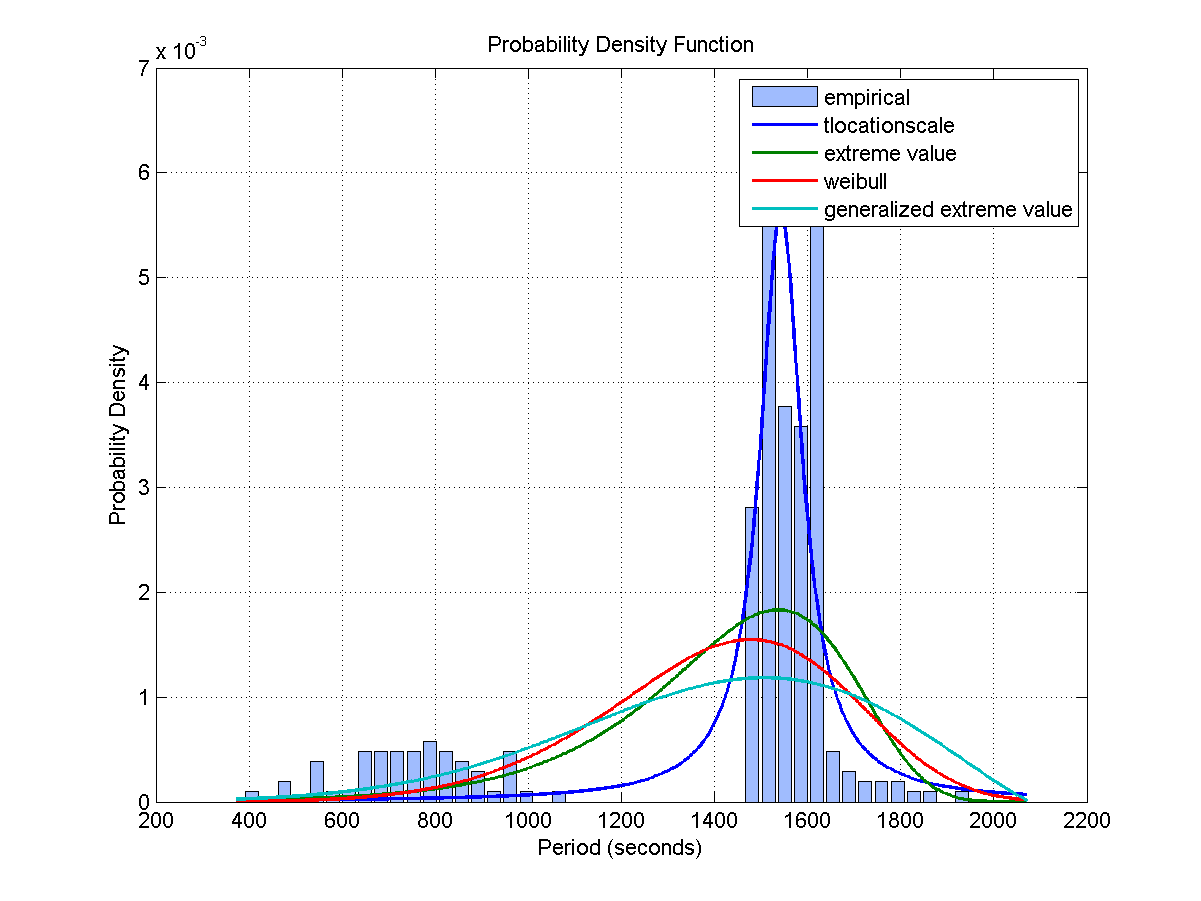

The file beside this chart, header and first rows:
Access, Start Time (UTCG), Stop Time (UTCG), Duration (sec)
1, 3 Dec 2013 01:16:34.914, 3 Dec 2013 01:32:34.247, 959.3
2, 3 Dec 2013 02:56:18.584, 3 Dec 2013 03:11:14.133, 895.5
3, 3 Dec 2013 04:34:54.138, 3 Dec 2013 04:49:20.050, 865.9
4, 3 Dec 2013 06:13:00.498, 3 Dec 2013 06:28:15.783, 915.3
5, 3 Dec 2013 07:52:11.716, 3 Dec 2013 08:08:22.094, 970.4
6, 3 Dec 2013 09:33:41.828, 3 Dec 2013 09:49:37.727, 955.9
7, 3 Dec 2013 11:17:04.416, 3 Dec 2013 11:33:39.708, 995.3
8, 3 Dec 2013 13:02:12.987, 3 Dec 2013 13:12:09.900, 596.9
9, 3 Dec 2013 20:53:19.133, 3 Dec 2013 21:06:05.973, 766.8
10, 3 Dec 2013 22:34:43.624, 3 Dec 2013 22:45:32.275, 648.7
11, 4 Dec 2013 00:14:23.014, 4 Dec 2013 00:23:29.764, 546.8
12, 4 Dec 2013 01:51:26.935, 4 Dec 2013 02:02:03.389, 636.5
13, 4 Dec 2013 03:27:35.317, 4 Dec 2013 03:41:38.107, 842.8
14, 4 Dec 2013 05:05:24.120, 4 Dec 2013 05:21:23.499, 959.4
15, 4 Dec 2013 06:48:13.015, 4 Dec 2013 07:04:43.568, 990.6
16, 4 Dec 2013 08:34:33.123, 4 Dec 2013 08:51:28.956, 1016
17, 4 Dec 2013 10:20:50.538, 4 Dec 2013 10:32:03.150, 672.6
18, 5 Dec 2013 02:24:07.014, 5 Dec 2013 02:36:59.332, 772.3
19, 5 Dec 2013 04:08:34.490, 5 Dec 2013 04:25:12.364, 997.9
20, 5 Dec 2013 05:55:04.421, 5 Dec 2013 06:11:26.523, 982.1
21, 5 Dec 2013 07:42:39.595, 5 Dec 2013 07:53:18.876, 639.3
22, 6 Dec 2013 01:33:18.719, 6 Dec 2013 01:46:21.127, 782.4
23, 6 Dec 2013 03:17:51.117, 6 Dec 2013 03:33:25.951, 934.8
24, 6 Dec 2013 05:05:01.778, 6 Dec 2013 05:17:44.484, 762.7
25, 6 Dec 2013 22:57:57.821, 6 Dec 2013 23:08:38.449, 640.6
26, 7 Dec 2013 00:39:59.414, 7 Dec 2013 00:56:16.140, 976.7
27, 7 Dec 2013 02:26:15.200, 7 Dec 2013 02:41:34.047, 918.8
28, 7 Dec 2013 04:05:39.778, 7 Dec 2013 04:18:44.614, 784.8
29, 7 Dec 2013 05:44:03.914, 7 Dec 2013 05:56:22.558, 738.6
30, 7 Dec 2013 07:22:17.244, 7 Dec 2013 07:35:50.874, 813.6
31, 7 Dec 2013 09:01:54.410, 7 Dec 2013 09:16:59.715, 905.3
32, 7 Dec 2013 10:43:34.195, 7 Dec 2013 10:59:26.306, 952.1
33, 7 Dec 2013 12:27:04.872, 7 Dec 2013 12:41:06.850, 842
34, 7 Dec 2013 20:19:26.993, 7 Dec 2013 20:30:37.879, 670.9
Access, Start Time (UTCG), Stop Time (UTCG), Duration (sec)
1, 3 Dec 2013 01:00:00.000, 3 Dec 2013 01:07:37.455, 457.5
2, 3 Dec 2013 02:31:29.153, 3 Dec 2013 02:46:41.456, 912.3
3, 3 Dec 2013 04:10:20.785, 3 Dec 2013 04:24:46.175, 865.4
4, 3 Dec 2013 05:48:26.801, 3 Dec 2013 06:03:25.134, 898.3
5, 3 Dec 2013 07:27:12.790, 3 Dec 2013 07:43:14.165, 961.4
6, 3 Dec 2013 09:08:04.607, 3 Dec 2013 09:24:11.752, 967.1
7, 3 Dec 2013 10:51:20.081, 3 Dec 2013 11:07:23.777, 963.7
8, 3 Dec 2013 12:35:15.215, 3 Dec 2013 12:48:50.965, 815.8
9, 3 Dec 2013 20:27:53.652, 3 Dec 2013 20:40:53.138, 779.5
10, 3 Dec 2013 22:09:29.969, 3 Dec 2013 22:20:52.600, 682.6
11, 3 Dec 2013 23:49:41.955, 3 Dec 2013 23:59:02.001, 560
12, 4 Dec 2013 01:27:23.160, 4 Dec 2013 01:37:17.350, 594.2
13, 4 Dec 2013 03:03:28.724, 4 Dec 2013 03:16:41.743, 793
14, 4 Dec 2013 04:40:41.556, 4 Dec 2013 04:56:28.263, 946.7
15, 4 Dec 2013 06:21:16.468, 4 Dec 2013 06:37:45.946, 989.5
16, 4 Dec 2013 08:08:08.877, 4 Dec 2013 08:25:08.311, 1019
17, 4 Dec 2013 09:53:53.104, 4 Dec 2013 10:07:55.638, 842.5
18, 5 Dec 2013 01:59:06.037, 5 Dec 2013 02:08:57.262, 591.2
19, 5 Dec 2013 03:42:06.762, 5 Dec 2013 03:58:24.138, 977.4
20, 5 Dec 2013 05:28:25.164, 5 Dec 2013 05:45:05.173, 1000
21, 5 Dec 2013 07:15:22.516, 5 Dec 2013 07:28:41.473, 799
22, 6 Dec 2013 01:08:07.809, 6 Dec 2013 01:18:57.211, 649.4
23, 6 Dec 2013 02:51:23.506, 6 Dec 2013 03:06:52.054, 928.5
24, 6 Dec 2013 04:37:58.381, 6 Dec 2013 04:52:06.830, 848.4
25, 6 Dec 2013 22:34:54.788, 6 Dec 2013 22:40:02.815, 308
... 355 more rows
